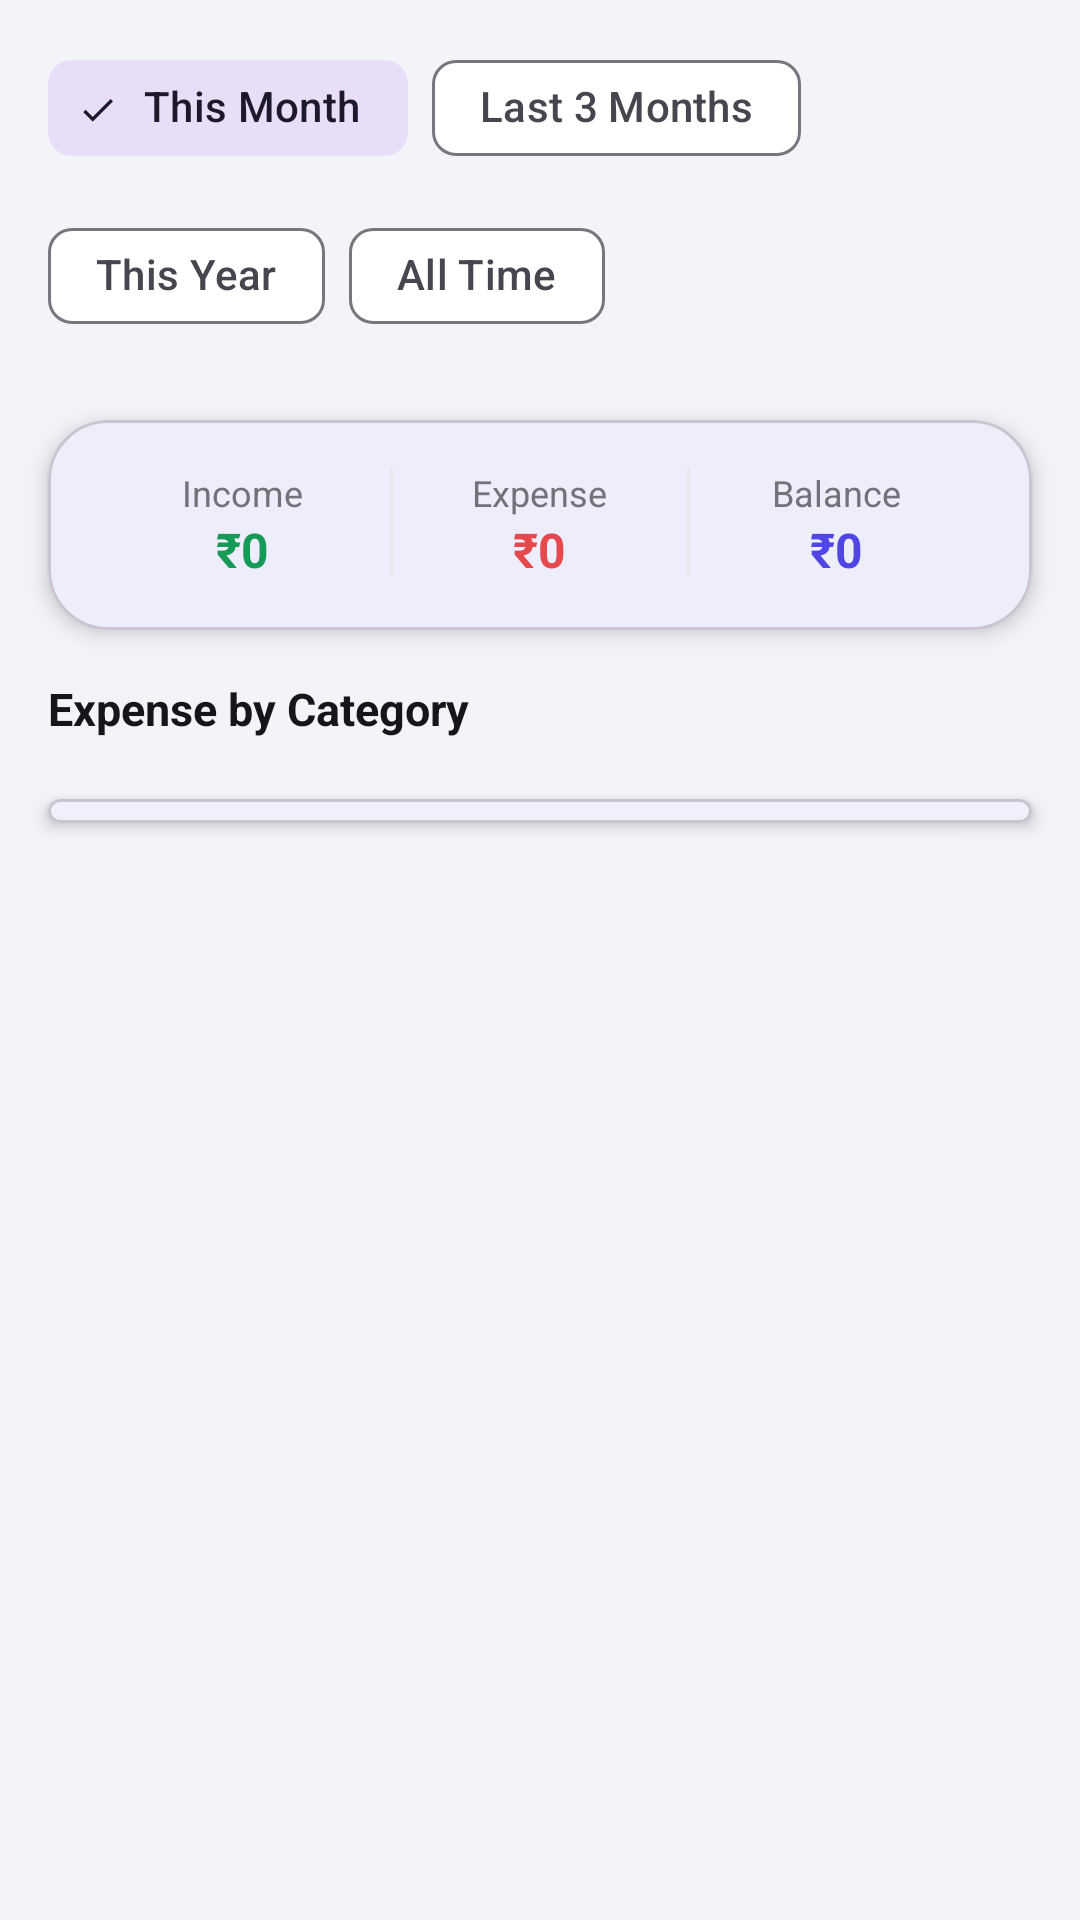

Reconstruct the res/layout file that produces this screen, plus the resources it refers to.
<!-- AndroidManifest.xml: application theme Theme.SocietyConnect -->
<!-- res/layout/fragment_reports.xml -->
<?xml version="1.0" encoding="utf-8"?>
<ScrollView xmlns:android="http://schemas.android.com/apk/res/android"
    xmlns:app="http://schemas.android.com/apk/res-auto"
    android:layout_width="match_parent" android:layout_height="match_parent"
    android:background="@color/background">
    <LinearLayout android:layout_width="match_parent" android:layout_height="wrap_content"
        android:orientation="vertical" android:paddingBottom="24dp">

        <com.google.android.material.chip.ChipGroup android:id="@+id/chipGroupPeriod"
            android:layout_width="match_parent" android:layout_height="wrap_content"
            android:paddingHorizontal="16dp" android:paddingTop="12dp" android:paddingBottom="8dp"
            app:singleSelection="true">
            <com.google.android.material.chip.Chip android:id="@+id/chipThisMonth"
                android:layout_width="wrap_content" android:layout_height="wrap_content"
                android:text="@string/this_month" android:checked="true" style="@style/Widget.Material3.Chip.Filter"/>
            <com.google.android.material.chip.Chip android:id="@+id/chipLast3Months"
                android:layout_width="wrap_content" android:layout_height="wrap_content"
                android:text="@string/last_3_months" style="@style/Widget.Material3.Chip.Filter"/>
            <com.google.android.material.chip.Chip android:id="@+id/chipThisYear"
                android:layout_width="wrap_content" android:layout_height="wrap_content"
                android:text="@string/this_year" style="@style/Widget.Material3.Chip.Filter"/>
            <com.google.android.material.chip.Chip android:id="@+id/chipAllTime"
                android:layout_width="wrap_content" android:layout_height="wrap_content"
                android:text="@string/all_time" style="@style/Widget.Material3.Chip.Filter"/>
        </com.google.android.material.chip.ChipGroup>

        <com.google.android.material.card.MaterialCardView
            android:layout_width="match_parent" android:layout_height="wrap_content"
            android:layout_margin="16dp" android:layout_marginTop="4dp"
            app:cardCornerRadius="20dp" app:cardElevation="4dp" app:cardBackgroundColor="@color/white">
            <LinearLayout android:layout_width="match_parent" android:layout_height="wrap_content"
                android:orientation="horizontal" android:padding="16dp">
                <LinearLayout android:layout_width="0dp" android:layout_height="wrap_content"
                    android:layout_weight="1" android:orientation="vertical" android:gravity="center">
                    <TextView android:layout_width="wrap_content" android:layout_height="wrap_content"
                        android:text="@string/total_income" android:textColor="@color/text_secondary" android:textSize="12sp"/>
                    <TextView android:id="@+id/tvIncome"
                        android:layout_width="wrap_content" android:layout_height="wrap_content"
                        android:text="₹0" android:textColor="@color/status_paid"
                        android:textSize="16sp" android:textStyle="bold"/>
                </LinearLayout>
                <View android:layout_width="1dp" android:layout_height="36dp" android:background="@color/divider"/>
                <LinearLayout android:layout_width="0dp" android:layout_height="wrap_content"
                    android:layout_weight="1" android:orientation="vertical" android:gravity="center">
                    <TextView android:layout_width="wrap_content" android:layout_height="wrap_content"
                        android:text="@string/total_expense" android:textColor="@color/text_secondary" android:textSize="12sp"/>
                    <TextView android:id="@+id/tvExpense"
                        android:layout_width="wrap_content" android:layout_height="wrap_content"
                        android:text="₹0" android:textColor="@color/status_pending"
                        android:textSize="16sp" android:textStyle="bold"/>
                </LinearLayout>
                <View android:layout_width="1dp" android:layout_height="36dp" android:background="@color/divider"/>
                <LinearLayout android:layout_width="0dp" android:layout_height="wrap_content"
                    android:layout_weight="1" android:orientation="vertical" android:gravity="center">
                    <TextView android:layout_width="wrap_content" android:layout_height="wrap_content"
                        android:text="@string/balance" android:textColor="@color/text_secondary" android:textSize="12sp"/>
                    <TextView android:id="@+id/tvNet"
                        android:layout_width="wrap_content" android:layout_height="wrap_content"
                        android:text="₹0" android:textColor="@color/primary"
                        android:textSize="16sp" android:textStyle="bold"/>
                </LinearLayout>
            </LinearLayout>
        </com.google.android.material.card.MaterialCardView>

        <TextView android:layout_width="wrap_content" android:layout_height="wrap_content"
            android:text="@string/expense_by_category" android:textColor="@color/text_primary"
            android:textSize="15sp" android:textStyle="bold"
            android:layout_marginStart="16dp" android:layout_marginBottom="4dp"/>

        <com.google.android.material.card.MaterialCardView
            android:layout_width="match_parent" android:layout_height="wrap_content"
            android:layout_margin="16dp" android:layout_marginTop="4dp"
            app:cardCornerRadius="20dp" app:cardElevation="3dp" app:cardBackgroundColor="@color/white">
            <LinearLayout android:id="@+id/categoryContainer"
                android:layout_width="match_parent" android:layout_height="wrap_content"
                android:orientation="vertical" android:paddingVertical="4dp"/>
        </com.google.android.material.card.MaterialCardView>

        <LinearLayout android:id="@+id/emptyState" android:layout_width="match_parent" android:layout_height="wrap_content"
            android:gravity="center" android:orientation="vertical" android:visibility="gone"
            android:paddingTop="48dp">
            <TextView android:layout_width="wrap_content" android:layout_height="wrap_content" android:text="📊" android:textSize="48sp"/>
            <TextView android:layout_width="wrap_content" android:layout_height="wrap_content" android:text="@string/no_data_for_period"
                android:textColor="@color/text_secondary" android:textSize="16sp" android:layout_marginTop="8dp"/>
        </LinearLayout>

    </LinearLayout>
</ScrollView>
<!-- resources referenced by this layout -->
<resources>
  <color name="background">#F3F4F8</color>
  <color name="divider">#E7E7EC</color>
  <color name="primary">#4F46E5</color>
  <color name="status_paid">#159A57</color>
  <color name="status_pending">#E5484D</color>
  <color name="text_primary">#15161C</color>
  <color name="text_secondary">#71727A</color>
  <color name="white">#FFFFFF</color>
  <string name="all_time">All Time</string>
  <string name="balance">Balance</string>
  <string name="expense_by_category">Expense by Category</string>
  <string name="last_3_months">Last 3 Months</string>
  <string name="no_data_for_period">No entries in this period</string>
  <string name="this_month">This Month</string>
  <string name="this_year">This Year</string>
  <string name="total_expense">Expense</string>
  <string name="total_income">Income</string>
  <style name="Theme.SocietyConnect" parent="Theme.Material3.Light.NoActionBar">
          <item name="colorPrimary">@color/primary</item>
          <item name="colorPrimaryVariant">@color/primary_dark</item>
          <item name="colorOnPrimary">@color/white</item>
          <item name="colorSecondary">@color/secondary</item>
          <item name="colorOnSecondary">@color/white</item>
          <item name="android:colorBackground">@color/background</item>
          <item name="colorSurface">@color/surface</item>
          <item name="android:statusBarColor">@color/primary_dark</item>
          <item name="android:navigationBarColor">@color/white</item>
      </style>
  <color name="primary_dark">#3B2FAE</color>
  <color name="secondary">#F97316</color>
  <color name="surface">#FFFFFF</color>
</resources>
